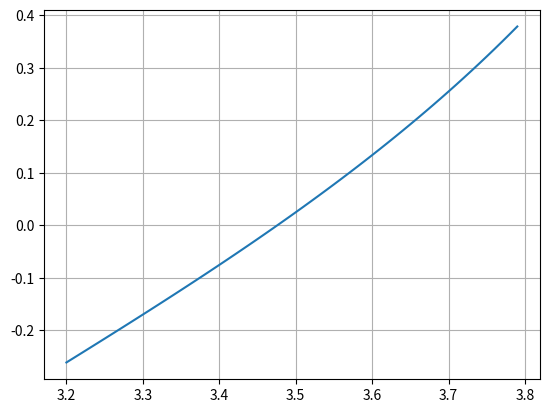

Recreate this plot in Python.
import numpy as np
from matplotlib import pyplot as plt


def funcion(x):
    return np.tan(x)-0.1*x


def funcion2(x):
    return (np.power((1/np.cos(x)), 2)-0.1)


r = np.pi*1.5


def newton(xi, maxiteraciones, cota):
    error = 1
    i = 1
    print("i | xi | fxi |fdxi | xr | error")
    while error > cota:
        xr = xi - (funcion(xi)/funcion2(xi))
        error = np.abs((xr-xi)/xr)
        xi = xr
        i += 1
        print("Raiz:", xr, " Error:", error)


newton(np.pi, r, 0.001)

vecto = np.arange(3.2, 3.8, 0.01)
plt.plot(vecto, funcion(vecto))
plt.grid("x")
plt.grid("y")
plt.show()
